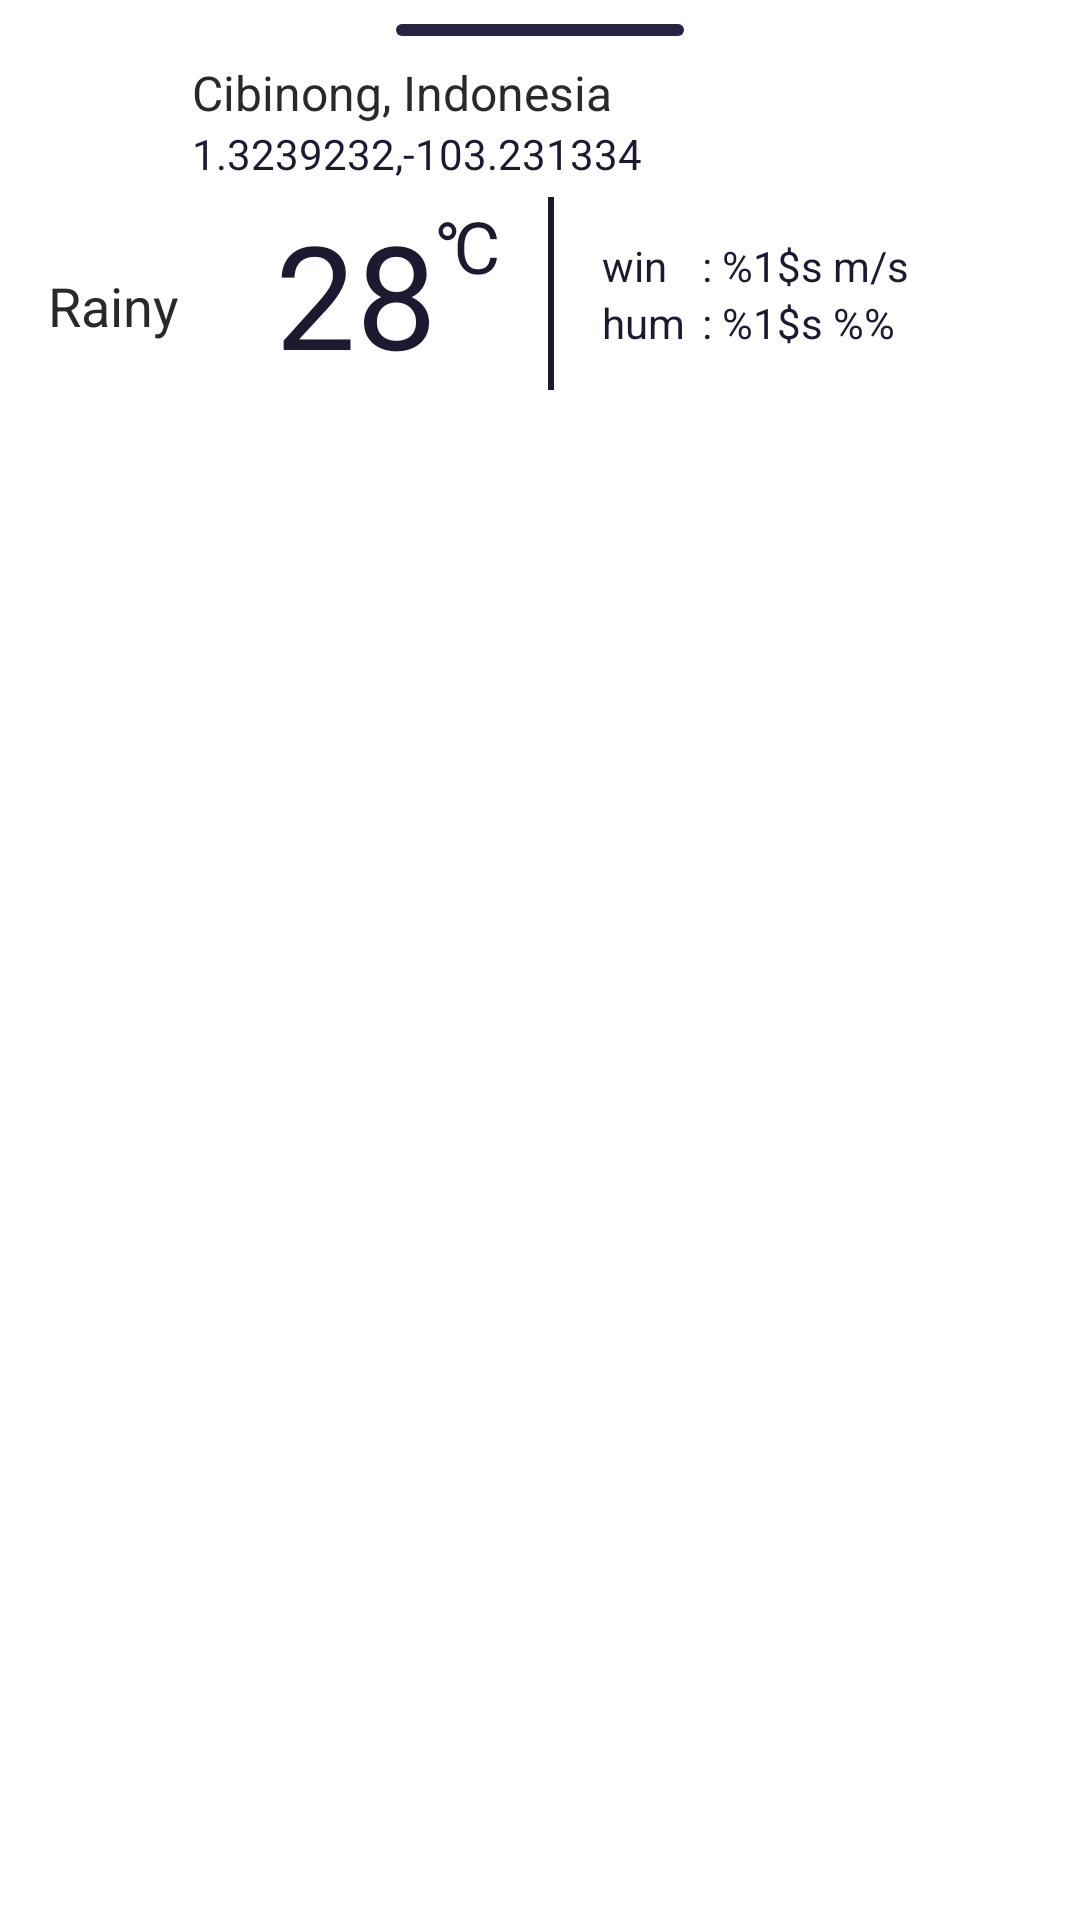

The Android layout XML behind this screen, and the referenced resources:
<!-- AndroidManifest.xml: application theme Theme.WatherApp -->
<!-- res/layout/bottom_weather.xml -->
<?xml version="1.0" encoding="utf-8"?>
<androidx.constraintlayout.widget.ConstraintLayout xmlns:android="http://schemas.android.com/apk/res/android"
    android:layout_width="match_parent"
    xmlns:app="http://schemas.android.com/apk/res-auto"
    android:id="@+id/bottomSheet"
    android:focusable="true"
    android:clickable="true"
    app:behavior_hideable="true"
    app:behavior_peekHeight="72dp"
    android:paddingBottom="32dp"
    app:layout_behavior="com.google.android.material.bottomsheet.BottomSheetBehavior"
    android:background="@drawable/bg_layout"
    android:layout_height="wrap_content">

    <View
        android:id="@+id/pull"
        android:background="@drawable/pull_indicator"
        app:layout_constraintStart_toStartOf="parent"
        app:layout_constraintEnd_toEndOf="parent"
        app:layout_constraintTop_toTopOf="parent"
        app:layout_constraintBottom_toBottomOf="parent"
        app:layout_constraintVertical_bias="0"
        android:layout_marginTop="8dp"
        android:layout_width="96dp"
        android:layout_height="4dp"/>

    <ImageView
        android:id="@+id/img_weather"
        android:layout_width="40dp"
        android:layout_height="40dp"
        android:layout_marginStart="16dp"
        app:srcCompat="@drawable/cloudy"
        app:layout_constraintStart_toStartOf="parent"
        app:layout_constraintBottom_toBottomOf="@id/text_lat_lng"
        app:layout_constraintTop_toTopOf="@id/text_location"/>

    <TextView
        android:id="@+id/text_location"
        android:layout_width="wrap_content"
        android:layout_height="wrap_content"
        android:layout_marginStart="8dp"
        android:text="Cibinong, Indonesia"
        android:textColor="#292929"
        android:textSize="16sp"
        android:layout_marginTop="8dp"
        app:layout_constraintVertical_bias="0"
        app:layout_constraintBottom_toBottomOf="@+id/img_weather"
        app:layout_constraintStart_toEndOf="@+id/img_weather"
        app:layout_constraintTop_toBottomOf="@id/pull" />
    <TextView
        android:id="@+id/text_lat_lng"
        app:layout_constraintTop_toBottomOf="@id/text_location"
        app:layout_constraintBottom_toBottomOf="parent"
        app:layout_constraintStart_toStartOf="@id/text_location"
        app:layout_constraintEnd_toEndOf="parent"
        android:textColor="@color/silver_dark"
        app:layout_constraintVertical_bias="0"
        app:layout_constraintHorizontal_bias="0"
        android:text="1.3239232,-103.231334"
        android:layout_width="wrap_content"
        android:layout_height="wrap_content"/>

    <TextView
        android:id="@+id/text_temperature"
        android:text="28"
        android:textSize="48sp"
        app:layout_constraintHorizontal_chainStyle="packed"
        android:textColor="@color/silver_dark"
        android:layout_marginTop="24dp"
        app:layout_constraintVertical_bias="0"
        app:layout_constraintHorizontal_bias="0"
        app:layout_constraintTop_toBottomOf="@id/text_location"
        app:layout_constraintStart_toEndOf="@id/text_weather"
        app:layout_constraintEnd_toStartOf="@id/text_unit"
        app:layout_constraintBottom_toBottomOf="parent"
        android:layout_marginStart="32dp"
        android:layout_width="wrap_content"
        android:layout_height="wrap_content"/>

    <TextView
        android:id="@+id/text_unit"
        android:text="℃"
        android:textSize="24sp"
        app:layout_constraintVertical_bias="0"
        app:layout_constraintHorizontal_bias="0"
        android:textColor="@color/silver_dark"
        app:layout_constraintTop_toTopOf="@id/text_temperature"
        app:layout_constraintBottom_toBottomOf="@id/text_temperature"
        app:layout_constraintStart_toEndOf="@id/text_temperature"
        app:layout_constraintEnd_toEndOf="parent"
        android:layout_width="wrap_content"
        android:layout_height="wrap_content"/>

    <View
        android:id="@+id/v_divider"
        app:layout_constraintTop_toTopOf="@id/text_temperature"
        app:layout_constraintBottom_toBottomOf="@id/text_temperature"
        app:layout_constraintStart_toEndOf="@id/text_unit"
        app:layout_constraintEnd_toEndOf="parent"
        app:layout_constraintHorizontal_bias="0"
        android:layout_marginStart="16dp"
        android:background="@color/silver_dark"
        android:layout_width="2dp"
        android:layout_height="0dp"/>

    <TextView
        android:id="@+id/text_wind_speed"
        android:text="@string/wind_speed"
        android:layout_marginStart="16dp"
        android:layout_marginEnd="16dp"
        android:textColor="@color/silver_dark"
        app:layout_constraintVertical_chainStyle="packed"
        app:layout_constraintTop_toTopOf="@id/text_temperature"
        app:layout_constraintBottom_toTopOf="@id/text_humidity"
        app:layout_constraintStart_toEndOf="@id/v_divider"
        app:layout_constraintEnd_toEndOf="parent"
        app:layout_constraintHorizontal_bias="0"
        android:layout_width="wrap_content"
        android:layout_height="wrap_content"/>

    <TextView
        android:id="@+id/text_humidity"
        android:text="@string/humidity"
        android:layout_marginStart="16dp"
        android:layout_marginEnd="16dp"
        android:textColor="@color/silver_dark"
        app:layout_constraintTop_toBottomOf="@id/text_wind_speed"
        app:layout_constraintBottom_toBottomOf="@id/text_temperature"
        app:layout_constraintStart_toEndOf="@id/v_divider"
        app:layout_constraintEnd_toEndOf="parent"
        app:layout_constraintHorizontal_bias="0"
        android:layout_width="wrap_content"
        android:layout_height="wrap_content"/>

    <TextView
        android:id="@+id/text_weather"
        android:layout_width="wrap_content"
        android:layout_height="wrap_content"
        android:layout_marginStart="16dp"
        android:text="Rainy"
        app:layout_constraintHorizontal_bias="0"
        android:textColor="#292929"
        android:textSize="18sp"
        android:layout_marginTop="24dp"
        app:layout_constraintVertical_bias="0"
        app:layout_constraintHorizontal_chainStyle="packed"
        app:layout_constraintEnd_toStartOf="@id/text_temperature"
        app:layout_constraintBottom_toBottomOf="@id/text_temperature"
        app:layout_constraintStart_toStartOf="parent"
        app:layout_constraintTop_toTopOf="@id/text_temperature" />

</androidx.constraintlayout.widget.ConstraintLayout>
<!-- resources referenced by this layout -->
<resources>
  <color name="silver_dark">#1C1930</color>
  <!-- drawable bg_layout (drawable) -->
  <?xml version="1.0" encoding="utf-8"?>
  <shape xmlns:android="http://schemas.android.com/apk/res/android">
      <solid android:color="@color/cloud"/>
      <corners android:topLeftRadius="32dp" android:topRightRadius="32dp"/>
  </shape>
  <!-- drawable pull_indicator (drawable) -->
  <?xml version="1.0" encoding="utf-8"?>
  <shape xmlns:android="http://schemas.android.com/apk/res/android">
      <solid android:color="@color/silver"/>
      <corners android:radius="32dp"/>
  </shape>
  <string name="humidity">hum\t: %1$s %%</string>
  <string name="wind_speed">win\t\t: %1$s m/s</string>
  <style name="Theme.WatherApp" parent="Theme.MaterialComponents.DayNight.NoActionBar">
          
          <item name="colorPrimary">@color/cloud</item>
          <item name="colorPrimaryVariant">@color/silver</item>
          <item name="colorOnPrimary">@color/black</item>
          
          <item name="colorSecondary">@color/silver</item>
          <item name="colorSecondaryVariant">@color/silver_dark</item>
          <item name="colorOnSecondary">@color/white</item>
          
          <item name="android:statusBarColor" tools:targetApi="l">?attr/colorPrimaryVariant</item>
          
      </style>
  <color name="cloud">#ffffff</color>
  <color name="silver">#272343</color>
  <color name="black">#FF000000</color>
  <color name="white">#FFFFFFFF</color>
</resources>
